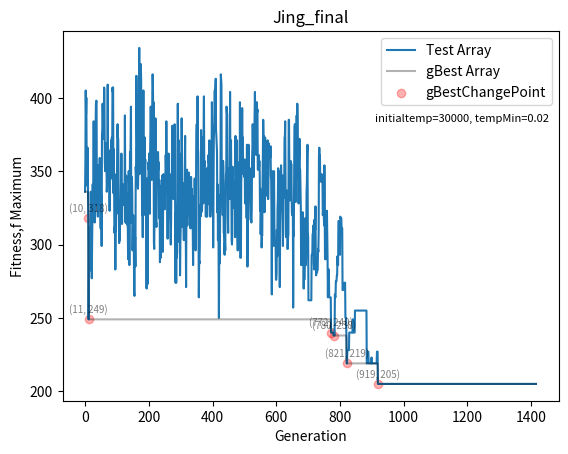

This chart was generated by the following Python code:
### 0521 把圖畫出來，但是低溫要是0.5 整體趨勢看起來才是對的 ##
import random
import math
import numpy as np
import matplotlib.pyplot as plt

distanceMatrix = np.array([[0, 4, 13, 8, 40, 27, 30, 39, 61, 26],
                           [4, 0, 11, 11, 39, 23, 26, 40, 43, 30],
                           [13, 11, 0, 20, 37, 16, 23, 30, 39, 35],
                           [8, 11, 20, 0, 36, 31, 35, 35, 57, 22],
                           [40, 39, 37, 36, 0, 51, 63, 33, 55, 29],
                           [27, 23, 16, 31, 51, 0, 29, 28, 37, 49],
                           [30, 26, 23, 35, 63, 29, 0, 47, 23, 57],
                           [39, 40, 30, 35, 33, 28, 47, 0, 26, 37],
                           [61, 43, 39, 57, 55, 37, 23, 26, 0, 58],
                           [26, 30, 35, 22, 29, 49, 57, 37, 58, 0]])

gasMatrix = np.array([[25,11,32],
                      [21,9,31],
                      [19,3,26],
                      [31,18,28],
                      [53,35,16],
                      [24,17,40],
                      [5,23,47],
                      [44,34,15],
                      [21,41,37],
                      [53,32,20]])


### 創建解Class
class TestSolution():
    def __init__(self, array, printArray):
        self.array = array.copy()
        self.printArray = printArray.copy()
        self.fitness = fitnessFunction(distanceMatrix, self.array, self.printArray)


## 創建溫度Class
class Temperature():
    def __init__(self, initialtemp, tempMin):  # 創建溫度的時候，要丟入原始溫度 & 終止計算的最小溫度
        self.initialtemp = initialtemp
        self.temp = initialtemp  # 溫度會 == 初始溫度
        self.tempMin = tempMin


## 設定降溫method
def SlowCooling(temperature, iterationNum):  # 降溫方法
    FireReductionRadio = 0.99 # 溫度下降的比例
    temperature.temp = temperature.initialtemp * (FireReductionRadio ** iterationNum)
    return temperature


## 設定 如何找到gas station method
def findGasStation(current_city, next_city, gasMatrix):
    distance = 0
    current_city_to_min_gas = np.min(gasMatrix[current_city])
    min_gas_index = np.argmin(gasMatrix[current_city])
    gas_Station_num = min_gas_index + 1
    gas_to_next_city = gasMatrix[next_city][min_gas_index]
    distance += current_city_to_min_gas
    distance += gas_to_next_city
    return distance, gas_Station_num , gas_to_next_city


## 計算fitness method
def fitnessFunction(distanceMatrix, solutionArray, printArray):  # 計算fitness的method
    total_distance = 0
    fillUp_distance = 0
    waylist = [x - 1 for x in solutionArray]
    for i in range(len(waylist)):
        current_city = waylist[i]
        if i == len(waylist) - 1:  # 若跑到最後一個點了
            break
        next_city = waylist[i + 1]
        if fillUp_distance >= 159:  # 先判斷前一個distance是不是超過 fill_up distance
            gas_distance, gasStationNum, gas_to_next_city = findGasStation(current_city, next_city, gasMatrix)
            total_distance += gas_distance
            fillUp_distance = gas_to_next_city
            printArray.insert(i + 1, f"gas station_{gasStationNum}")
            continue
        total_distance += distanceMatrix[current_city][next_city]
        fillUp_distance += distanceMatrix[current_city][next_city]
    return total_distance


## 找到新的解
def getNewArray(distanceMatrix):  # 找到一個新的解
    distanceMatrixRowNum = distanceMatrix.shape[0]
    array = []
    for i in range(distanceMatrixRowNum):  # 若這個matrix是3*3 num==3, range(3)= [0,1,2]
        array.append(i)  # [0,1,2]依序插入到array內
    array = array[1:]  # 把第一個值，也就是0刪掉 #因為我們的頭尾規定都是 0，所以先把第一位數拿掉
    random.shuffle(array)  # 打亂這個array #打亂這裡面的排列
    array.insert(0, 0)  # 在第0位，插入數字 0
    array.append(0)  # 在最後一位插入數字 0
    array = [x + 1 for x in array]  # 把array中的值都加一 if array=[0,1,2] ---> 變成 [1,2,3]
    return array


## 找到隔壁的解
def getNeighborArray(array):
    newArray = array.copy()
    newArray = [x - 1 for x in newArray]  # 把這個array的值都-1
    newArray = newArray[1:]  # 刪掉第一位的0
    newArray = newArray[:-1]  # 刪掉最後一位的0
    pos1 = random.randint(0, len(newArray) - 1)  # 隨機取一位
    pos2 = random.randint(0, len(newArray) - 1)  # 隨機取一位
    if pos1 == pos2:  # 若這麼碰巧的pos1 == pos2 ((會變成新的newArray沒有更新))，所以重新執行這個method
        return getNeighborArray(array)  # 重新執行

    newArray[pos1], newArray[pos2] = newArray[pos2], newArray[pos1]  # 把這兩個位置交換
    newArray.insert(0, 0)  # 在第一位插入0
    newArray.append(0)  # 最後一位插入0
    newArray = [x + 1 for x in newArray]  # 最後把這個array的值都+1
    newPrintArray = newArray.copy()
    return TestSolution(newArray, newPrintArray)


######## ## 創建 退火演算法的 method

def SimulatedAnnealing(distanceMatrix, temperature):  # 要把 workMatrix & 溫度丟進去
    iterationNum = 0  # 從第0代開始
    testArrayList = []
    gBestList = []  # 有更好的gBest時，就存進來
    gBestChangeIndexList = []  # 這是索引gBest更動時的位置 ((後續可以丟到陣列中拿到fitness值

    #### 初代解 ####
    initArray = getNewArray(distanceMatrix)
    initPrintArray = initArray.copy()
    # print(initArray)
    testArray = TestSolution(initArray, initPrintArray)
    print(f"initArray= {initArray}, initPrintArray= {initPrintArray}")
    print(f"第{iterationNum}代，array= {testArray.array},PrintArray= {testArray.printArray}, fitness= {testArray.fitness}, temperature= {temperature.temp:.2f} ")
    gBestArray = testArray  # 同時創造一個新的gBestArray來記錄

    testArrayList.append(testArray)
    gBestList.append(gBestArray)
    #### 執行後續演算 ####
    while temperature.temp > temperature.tempMin:  ##在溫度沒有低到"低溫標準"，都繼續執行計算
        print(temperature.temp)
        iterationNum += 1
        tmpTestArray = getNeighborArray(testArray.array)  ##創建一個tmpTestArray ((從獲得鄰近解method創建

        ### 第一個情況，新的解比舊的解好 ### ((要找到比較小的答案))
        if tmpTestArray.fitness < testArray.fitness:
            testArray = tmpTestArray  # 讓tmp取代test
            # if iterationNum % 3 == 0:
            temperature = SlowCooling(temperature, iterationNum)  # 每個iteration就降溫一次
            print(f"第{iterationNum}代，array= {testArray.array},PrintArray= {testArray.printArray}, fitness= {testArray.fitness}, temperature= {temperature.temp:.2f} ")
            ### 若tmpTest > gBest 就要把索引值存到 gBestChangeIndexList
            if tmpTestArray.fitness < gBestArray.fitness:
                gBestArray = tmpTestArray
                gBestChangeIndexList.append(iterationNum)  # 紀錄哪一個iteration有變得更好

        ### 第二個情況，新的解沒有比舊的解好 # 就要計算 delta & movePossibility & 隨機生成 r
        elif tmpTestArray.fitness > testArray.fitness:  # (找最小值，所以比較大的就是比較不好的)
            r = np.random.rand()  # 隨機創造0~1之間的數
            delta = tmpTestArray.fitness - testArray.fitness  # 參照公式
            # print(f"r= {r}, delta= {delta}")
            movePossibility = math.exp(-delta / temperature.temp)  # 參照公式
            # print(f"r= {r}, delta= {delta}, movePossibility= {movePossibility}")
            ## 若 r < movePossibility
            if r < movePossibility: # 若隨機變數r < 移動機率 movePossibility
                testArray = tmpTestArray # 就move粒子，讓新的取代舊的
                # if iterationNum % 3 == 0:
                temperature = SlowCooling(temperature, iterationNum)  # 每個iteration就降溫一次
                print(f"第{iterationNum}代，array= {testArray.array},PrintArray= {testArray.printArray}, fitness= {testArray.fitness}, temperature= {temperature.temp:.2f} ")

                ### 若tmpTest > gBest 就要把索引值存到 gBestChangeIndexList
                if tmpTestArray.fitness < gBestArray.fitness:
                    gBestArray = tmpTestArray
                    gBestChangeIndexList.append(iterationNum)  # 紀錄哪一個iteration有變得更好
            ## 若 r > movePossibility: #就降溫而已
            else:
                # if iterationNum % 3 == 0:
                temperature = SlowCooling(temperature, iterationNum)  # 每個iteration就降溫一次
                print(f"第{iterationNum}代，array= {testArray.array},PrintArray= {testArray.printArray}, fitness= {testArray.fitness}, temperature= {temperature.temp:.2f} ")

        else: #不移動粒子，就只做改變溫度
            # if iterationNum % 3 == 0:
            temperature = SlowCooling(temperature, iterationNum)  # 每個iteration就降溫一次
            print(f"第{iterationNum}代，array= {testArray.array},PrintArray= {testArray.printArray}, fitness= {testArray.fitness}, temperature= {temperature.temp:.2f} ")

        testArrayList.append(testArray)
        gBestList.append(gBestArray)

    print()
    return testArrayList, gBestList, gBestChangeIndexList, iterationNum


testMatrix = np.array([[0, 5, 10, 12],
                       [5, 0, 8, 15],
                       [10, 8, 0, 18],
                       [12, 15, 18, 0]])

# ==============================================================================================

testMatrix = np.array([[0, 5, 10, 12],
                       [5, 0, 8, 15],
                       [10, 8, 0, 18],
                       [12, 15, 18, 0]])

testArray = [1, 3, 2, 4, 1]
TestArray = TestSolution([1, 3, 2, 4, 1], [1, 3, 2, 4, 1])


# #===============================================================================
# # 創建溫度

print("M11105102")
print("Jing's SA_assignment")
initialtemp = 30000
tempMin = 0.02
temperature = Temperature(initialtemp, tempMin)  ### 創建溫度
print(f"初始溫度temp={temperature.initialtemp}\t低溫限制tempMin={temperature.tempMin}")  ### 印出 溫度設定
print()
#
# ####### STEP 03 執行退火演算法 SimulatedAnnealing  #####################
#
testArrayList, gBestList, gBestChangeIndexList, iterationNum = SimulatedAnnealing(distanceMatrix, temperature)

########################################################################

######## 創建 testArrayListFitness #把每一代的fitness裝進去
testArrayListFitness = []
for i in testArrayList:
    testArrayListFitness.append(i.fitness)
# print(testArrayListFitness)
# print(len(testArrayListFitness))
# print(iterationNum + 1)

######## 把 gBestChangeIndexList 丟到 testArrayListFitness找到轉折點
######## 這是要拿來畫得到更好的gBest圖點圖

gBestChange_index_fitness = []
# print(gBestChangeIndexList)
for i in gBestChangeIndexList:
    gBestChange_index_fitness.append(testArrayListFitness[i])

# print(gBestChange_index_fitness)

gBestListFitness = []
for i in gBestList:
    gBestListFitness.append(i.fitness)
# print(gBestListFitness)
print(f"初始溫度temp={temperature.initialtemp}\t低溫限制tempMin={temperature.tempMin}") ### 印出 溫度設定Z
print(f"總共執行了 {iterationNum} 代")
print(f"final_出現在第 {gBestChangeIndexList[-1]} 代, final_gBest = {gBestList[-1].printArray}, final_gBest_fitness= {gBestListFitness[-1]}")

# end = time.process_time()

# print(f"找到所有解的執行時間: ", (end - start))
################## STEP 04 繪圖 #############################

plt.title("Jing_final")
iteration_ = np.arange(0, len(testArrayListFitness), 1)
plt.xlabel("Generation")
plt.ylabel("Fitness,f Maximum")
plt.plot(iteration_, testArrayListFitness, label="Test Array")  # 這是每一個iteration的fitness走勢

plt.plot(iteration_, gBestListFitness, c="black", alpha=0.3, label="gBest Array")  # 這是gBest的fitness走勢

# 這是把點位置的x軸==gBestChangeIndexList y軸==gBestChange_index_fitness 的文字描述((寫出座標位置))
for i in range(len(gBestChangeIndexList)):
    x = gBestChangeIndexList[i]
    y = gBestChange_index_fitness[i]
    plt.text(x, y + 3, f"({x}, {y})", fontsize=7, ha='center', va='bottom', alpha=0.5)

plt.scatter(gBestChangeIndexList, gBestChange_index_fitness, alpha=0.3, c="r" , label = "gBestChangePoint") #這是把gBestChange的點標示出來
plt.legend(loc='upper right')  # 顯示圖例 #放在圖的右下角

text = f'initialtemp={temperature.initialtemp}, tempMin={temperature.tempMin}'
plt.text(0.98, 0.75, text, fontsize=8, ha='right', va='bottom', transform=plt.gca().transAxes)
plt.show()
